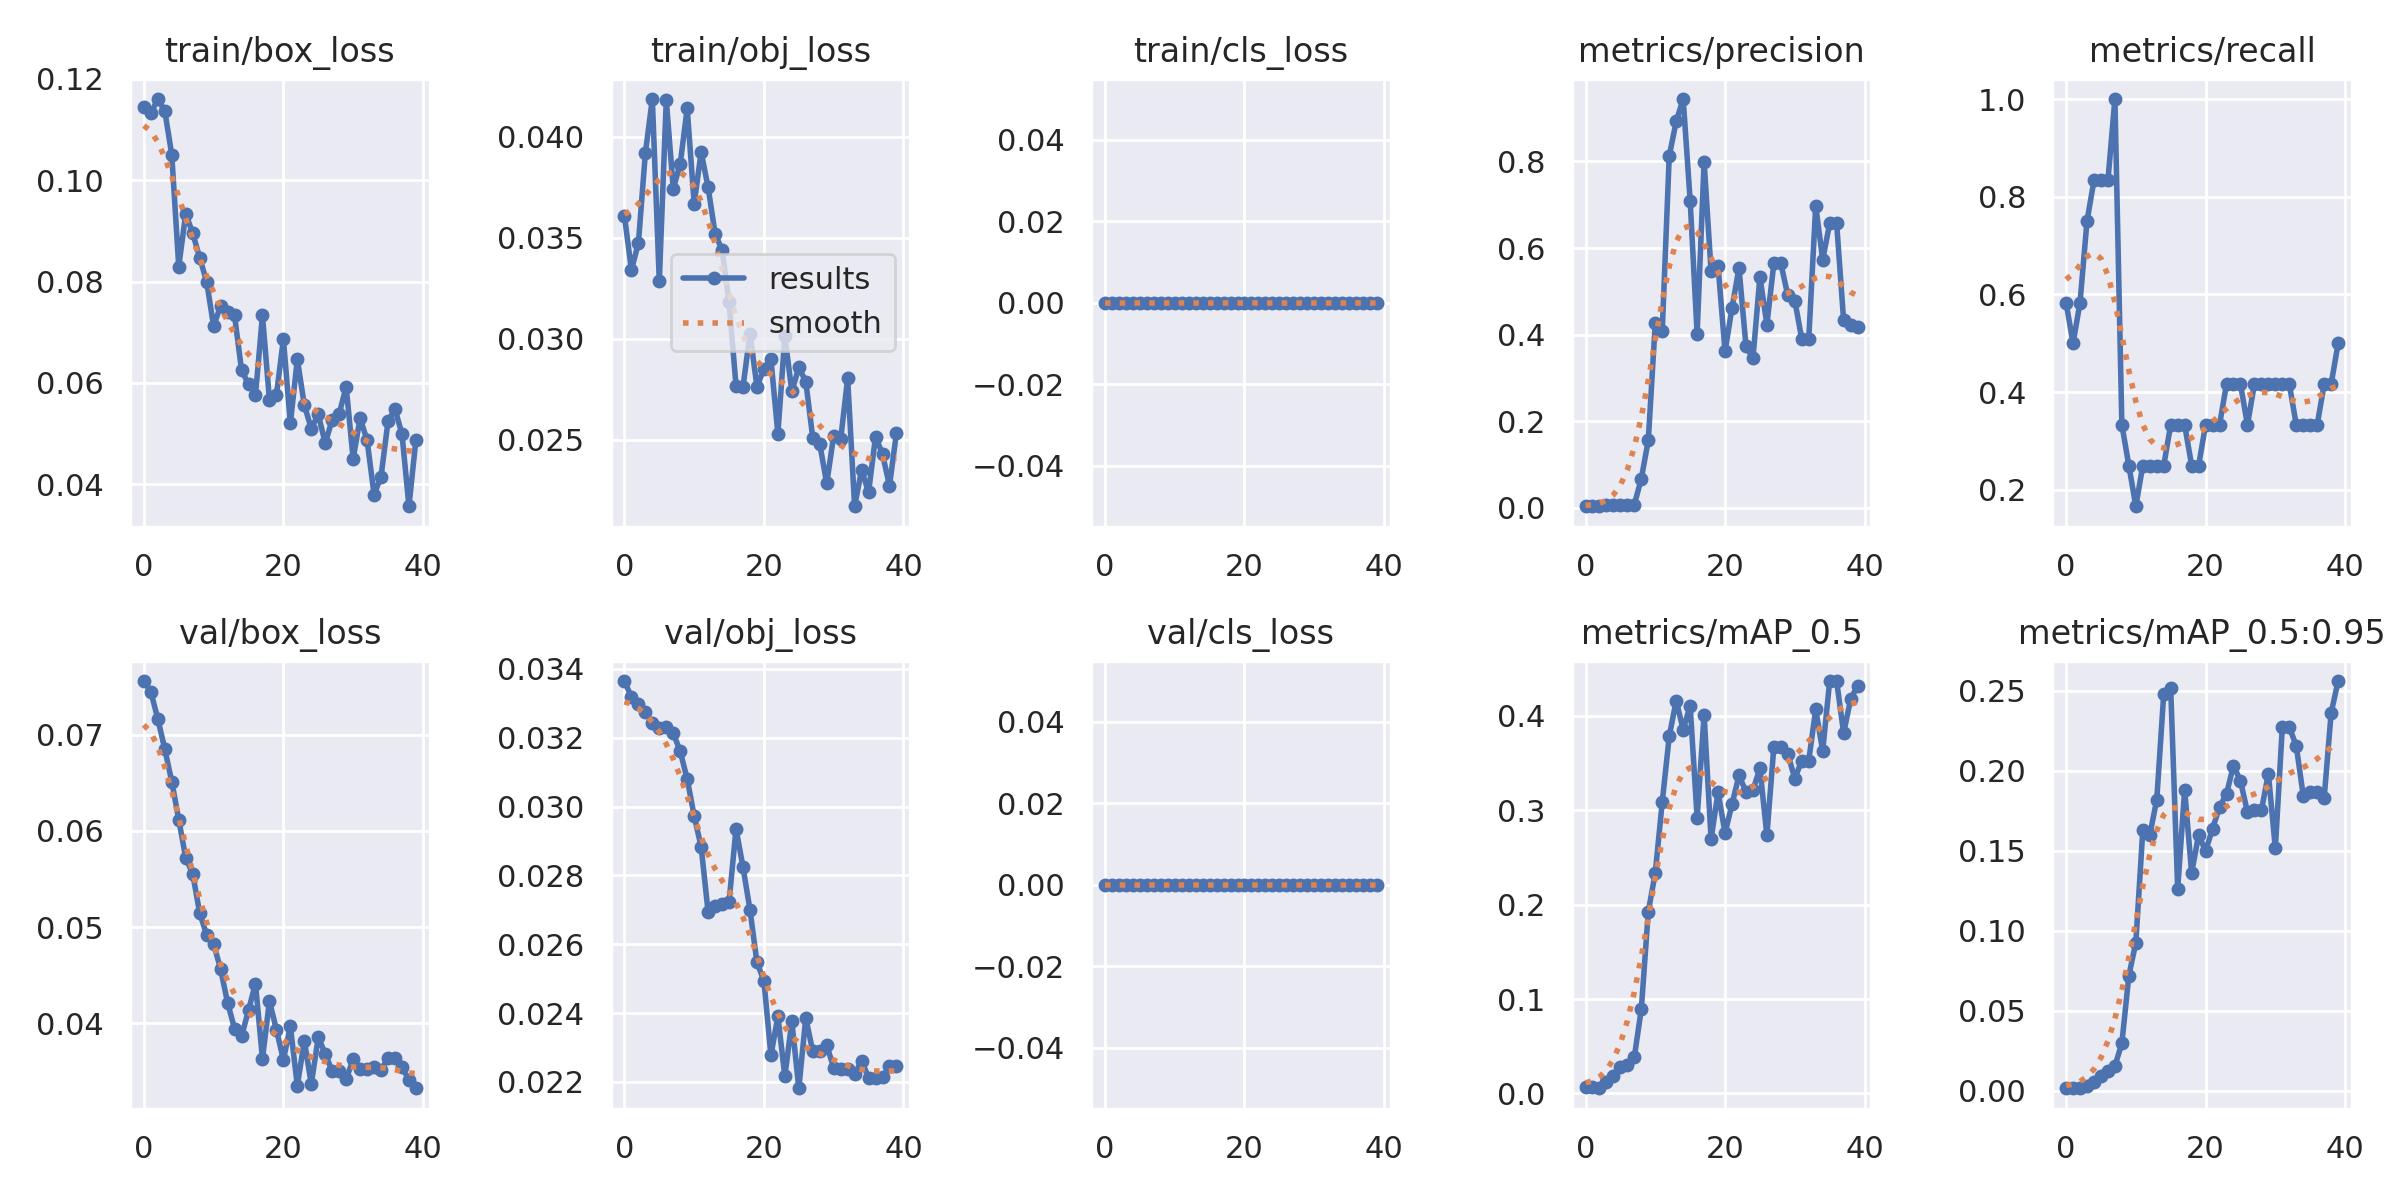

The table this chart was drawn from, first rows:
epoch, train/box_loss, train/obj_loss, train/cls_loss, metrics/precision, metrics/recall, metrics/mAP_0.5, metrics/mAP_0.5:0.95, val/box_loss, val/obj_loss, val/cls_loss, x/lr0, x/lr1, x/lr2
0, 0.1145, 0.03611, 0, 0.004667, 0.5833, 0.006806, 0.00154, 0.07557, 0.03365, 0, 0.0982, 0.0002, 0.0002
1, 0.1132, 0.03342, 0, 0.004, 0.5, 0.006506, 0.001465, 0.07445, 0.03319, 0, 0.09549, 0.0004876, 0.0004876
2, 0.116, 0.03473, 0, 0.004667, 0.5833, 0.005522, 0.001444, 0.07164, 0.03299, 0, 0.09276, 0.0007604, 0.0007604
3, 0.1137, 0.0392, 0, 0.006, 0.75, 0.01189, 0.002671, 0.0685, 0.03275, 0, 0.09002, 0.001018, 0.001018
4, 0.105, 0.04188, 0, 0.006667, 0.8333, 0.01878, 0.005579, 0.06512, 0.03243, 0, 0.08726, 0.001261, 0.001261
5, 0.08297, 0.03286, 0, 0.006667, 0.8333, 0.02767, 0.009302, 0.06118, 0.03229, 0, 0.08449, 0.00149, 0.00149
6, 0.09336, 0.04183, 0, 0.006667, 0.8333, 0.02982, 0.01201, 0.05719, 0.03232, 0, 0.0817, 0.001703, 0.001703
7, 0.08955, 0.03744, 0, 0.008, 1, 0.03876, 0.01536, 0.05554, 0.03213, 0, 0.0789, 0.001901, 0.001901
8, 0.08473, 0.03866, 0, 0.06774, 0.3333, 0.08939, 0.02959, 0.05148, 0.03161, 0, 0.07608, 0.002085, 0.002085
9, 0.07997, 0.04142, 0, 0.1564, 0.25, 0.1926, 0.07184, 0.0492, 0.0308, 0, 0.07325, 0.002254, 0.002254
10, 0.0712, 0.03669, 0, 0.4273, 0.1667, 0.2336, 0.09247, 0.04826, 0.02973, 0, 0.07041, 0.002408, 0.002408
11, 0.0752, 0.03925, 0, 0.409, 0.25, 0.3087, 0.1628, 0.04564, 0.02883, 0, 0.06755, 0.002547, 0.002547
12, 0.07395, 0.0375, 0, 0.8123, 0.25, 0.3781, 0.1597, 0.04216, 0.02693, 0, 0.06467, 0.002671, 0.002671
13, 0.07329, 0.03521, 0, 0.8927, 0.25, 0.416, 0.182, 0.03945, 0.02712, 0, 0.06178, 0.002781, 0.002781
14, 0.06254, 0.0344, 0, 0.9442, 0.25, 0.3853, 0.2479, 0.03865, 0.02716, 0, 0.05887, 0.002875, 0.002875
15, 0.05968, 0.03181, 0, 0.7096, 0.3333, 0.4106, 0.2516, 0.04137, 0.02723, 0, 0.05595, 0.002955, 0.002955
16, 0.05754, 0.02767, 0, 0.4024, 0.3333, 0.2919, 0.1261, 0.04414, 0.02936, 0, 0.05302, 0.00302, 0.00302
17, 0.07332, 0.02762, 0, 0.7999, 0.3332, 0.4007, 0.1881, 0.03632, 0.02824, 0, 0.05007, 0.00307, 0.00307
18, 0.05665, 0.03025, 0, 0.5468, 0.25, 0.2694, 0.136, 0.04231, 0.027, 0, 0.04711, 0.003105, 0.003105
19, 0.05756, 0.02762, 0, 0.5596, 0.25, 0.3193, 0.1599, 0.03936, 0.02547, 0, 0.04413, 0.003125, 0.003125
20, 0.06865, 0.02853, 0, 0.3613, 0.3333, 0.2758, 0.1498, 0.03622, 0.02494, 0, 0.04113, 0.003131, 0.003131
21, 0.05199, 0.02899, 0, 0.4619, 0.3333, 0.3063, 0.1638, 0.03969, 0.02277, 0, 0.03812, 0.003122, 0.003122
22, 0.06466, 0.0253, 0, 0.5544, 0.3333, 0.3369, 0.1772, 0.03352, 0.0239, 0, 0.0351, 0.003097, 0.003097
23, 0.05559, 0.03012, 0, 0.3746, 0.4167, 0.3195, 0.1856, 0.0382, 0.02216, 0, 0.03206, 0.003058, 0.003058
24, 0.05096, 0.02739, 0, 0.3452, 0.4167, 0.3212, 0.2032, 0.0337, 0.02375, 0, 0.029, 0.003004, 0.003004
25, 0.05376, 0.02859, 0, 0.534, 0.4167, 0.3443, 0.1936, 0.03855, 0.02182, 0, 0.02594, 0.002936, 0.002936
26, 0.04807, 0.02788, 0, 0.4235, 0.3333, 0.2733, 0.1742, 0.03685, 0.02386, 0, 0.02285, 0.002852, 0.002852
27, 0.05272, 0.0251, 0, 0.5649, 0.4167, 0.3674, 0.1751, 0.03504, 0.02288, 0, 0.01975, 0.002753, 0.002753
28, 0.05389, 0.0248, 0, 0.5649, 0.4167, 0.3674, 0.1751, 0.03504, 0.02288, 0, 0.01664, 0.00264, 0.00264
29, 0.05924, 0.02284, 0, 0.4907, 0.4167, 0.3597, 0.1982, 0.03422, 0.02306, 0, 0.01351, 0.002512, 0.002512
30, 0.04497, 0.02521, 0, 0.479, 0.4167, 0.3335, 0.1515, 0.03626, 0.02241, 0, 0.01037, 0.002369, 0.002369
31, 0.05304, 0.02502, 0, 0.3903, 0.4167, 0.3526, 0.2273, 0.03521, 0.02236, 0, 0.007211, 0.002211, 0.002211
32, 0.04867, 0.02804, 0, 0.3903, 0.4167, 0.3526, 0.2273, 0.03521, 0.02236, 0, 0.004038, 0.002038, 0.002038
33, 0.0379, 0.02171, 0, 0.6979, 0.3333, 0.4067, 0.2155, 0.0355, 0.02223, 0, 0.001832, 0.001832, 0.001832
34, 0.0415, 0.02351, 0, 0.5731, 0.3333, 0.3629, 0.1844, 0.03515, 0.02261, 0, 0.001832, 0.001832, 0.001832
35, 0.05239, 0.0224, 0, 0.657, 0.3333, 0.4368, 0.1865, 0.03641, 0.02212, 0, 0.001585, 0.001585, 0.001585
36, 0.05482, 0.02516, 0, 0.657, 0.3333, 0.4368, 0.1865, 0.03641, 0.02212, 0, 0.001337, 0.001337, 0.001337
37, 0.04988, 0.02428, 0, 0.4329, 0.4167, 0.3817, 0.1829, 0.03544, 0.02213, 0, 0.00109, 0.00109, 0.00109
38, 0.03562, 0.02272, 0, 0.422, 0.4167, 0.4173, 0.2361, 0.03413, 0.02245, 0, 0.0008425, 0.0008425, 0.0008425
39, 0.04879, 0.02535, 0, 0.4172, 0.5, 0.432, 0.2561, 0.03326, 0.02246, 0, 0.000595, 0.000595, 0.000595
